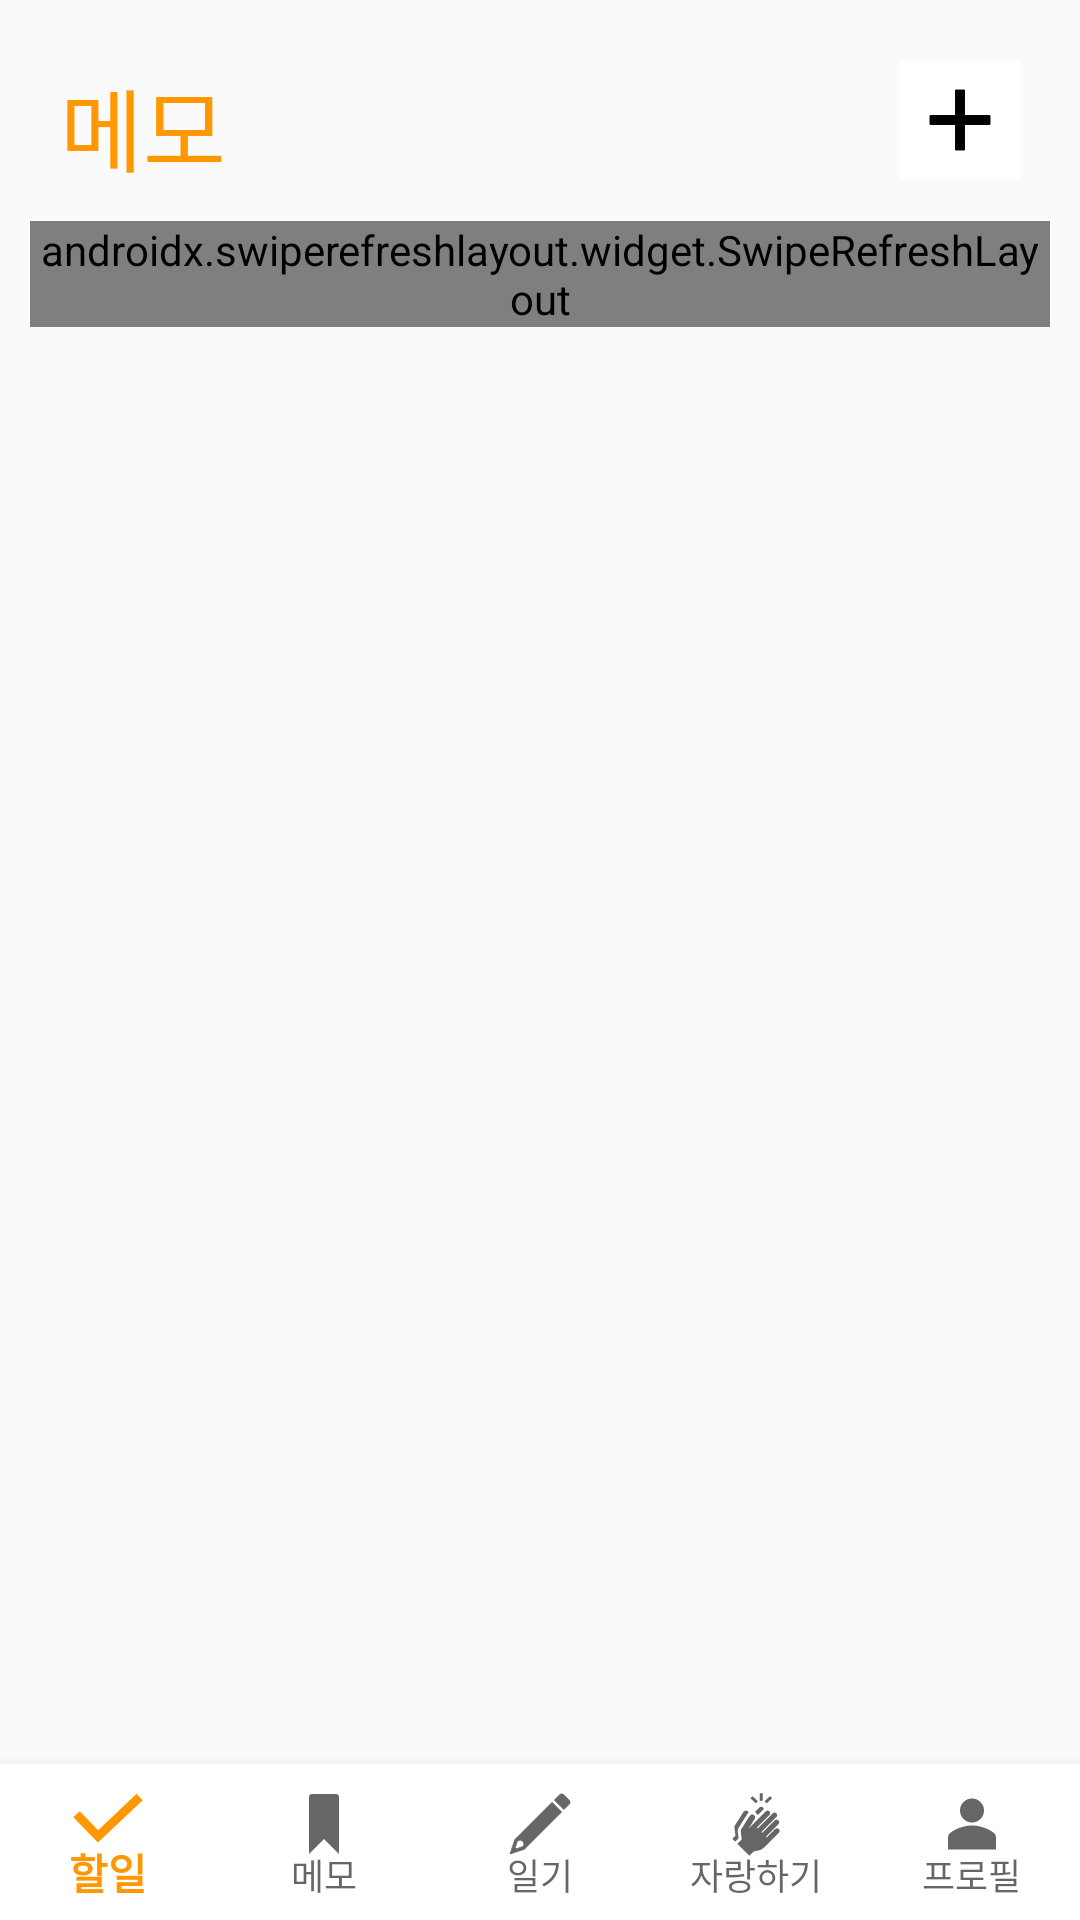

Android layout source for this screen:
<!-- AndroidManifest.xml: application theme AppTheme -->
<!-- res/layout/memo.xml -->
<?xml version="1.0" encoding="utf-8"?>
<androidx.constraintlayout.widget.ConstraintLayout xmlns:android="http://schemas.android.com/apk/res/android"
    xmlns:app="http://schemas.android.com/apk/res-auto"
    xmlns:tools="http://schemas.android.com/tools"
    android:layout_width="match_parent"
    android:layout_height="match_parent"
    tools:context=".MemoActivity">

    <LinearLayout
        android:layout_width="match_parent"
        android:layout_height="wrap_content"
        android:orientation="vertical"
        android:padding="10dp">

        <LinearLayout
            android:layout_width="match_parent"
            android:layout_height="wrap_content"
            android:padding="10dp">

            <TextView
                android:layout_width="wrap_content"
                android:layout_height="wrap_content"
                android:text="메모"
                android:textColor="#FF9800"
                android:textSize="30dp" />

            <TextView
                android:layout_width="0dp"
                android:layout_height="match_parent"
                android:layout_weight="1" />

            <ImageButton
                android:id="@+id/button_add_memo"
                android:layout_width="40dp"
                android:layout_height="40dp"
                android:src="@drawable/ic_plus"
                android:background="@color/colorCustomButton"/>

        </LinearLayout>

        <androidx.swiperefreshlayout.widget.SwipeRefreshLayout
            android:id="@+id/swipe_refresh_layout_memo"
            android:layout_width="match_parent"
            android:layout_height="wrap_content">

            <androidx.recyclerview.widget.RecyclerView
                android:id="@+id/recycler_memo"
                android:layout_width="match_parent"
                android:layout_height="wrap_content"
                android:background="@android:color/white" />

        </androidx.swiperefreshlayout.widget.SwipeRefreshLayout>

    </LinearLayout>

    <com.google.android.material.bottomnavigation.BottomNavigationView
        android:id="@+id/bottom_navigation"
        android:layout_width="0dp"
        android:layout_height="wrap_content"
        android:layout_marginStart="0dp"
        android:layout_marginEnd="0dp"

        android:background="@android:color/white"
        android:clickable="true"
        android:focusable="true"

        app:labelVisibilityMode="labeled"
        app:layout_constraintBottom_toBottomOf="parent"
        app:layout_constraintLeft_toLeftOf="parent"

        app:layout_constraintRight_toRightOf="parent"
        app:menu="@menu/menu_bottom_navigation_view" />

</androidx.constraintlayout.widget.ConstraintLayout>
<!-- resources referenced by this layout -->
<resources>
  <color name="colorCustomButton">#FFFFFFFF</color>
  <!-- drawable ic_plus (drawable) -->
  <vector android:height="24dp" android:viewportHeight="96"
      android:viewportWidth="96" android:width="24dp" xmlns:android="http://schemas.android.com/apk/res/android">
      <path android:fillColor="#000000"
          android:pathData="M88,42 L54,42 54,8 42,8 42,42 8,42 8,54 42,54 42,88 54,88 54,54 88,54Z"
          android:strokeColor="#000000" android:strokeWidth="1.28"/>
  </vector>
  <style name="AppTheme" parent="Theme.AppCompat.Light.DarkActionBar">
          
          <item name="colorPrimary">#FF9800</item>
          <item name="colorPrimaryDark">#FF9800</item>
          <item name="colorAccent">#FF9800</item>
          
          <item name="android:statusBarColor">#FF9800</item>
          
          <item name="windowActionBar">false</item>
          <item name="windowNoTitle">true</item>
      </style>
</resources>
